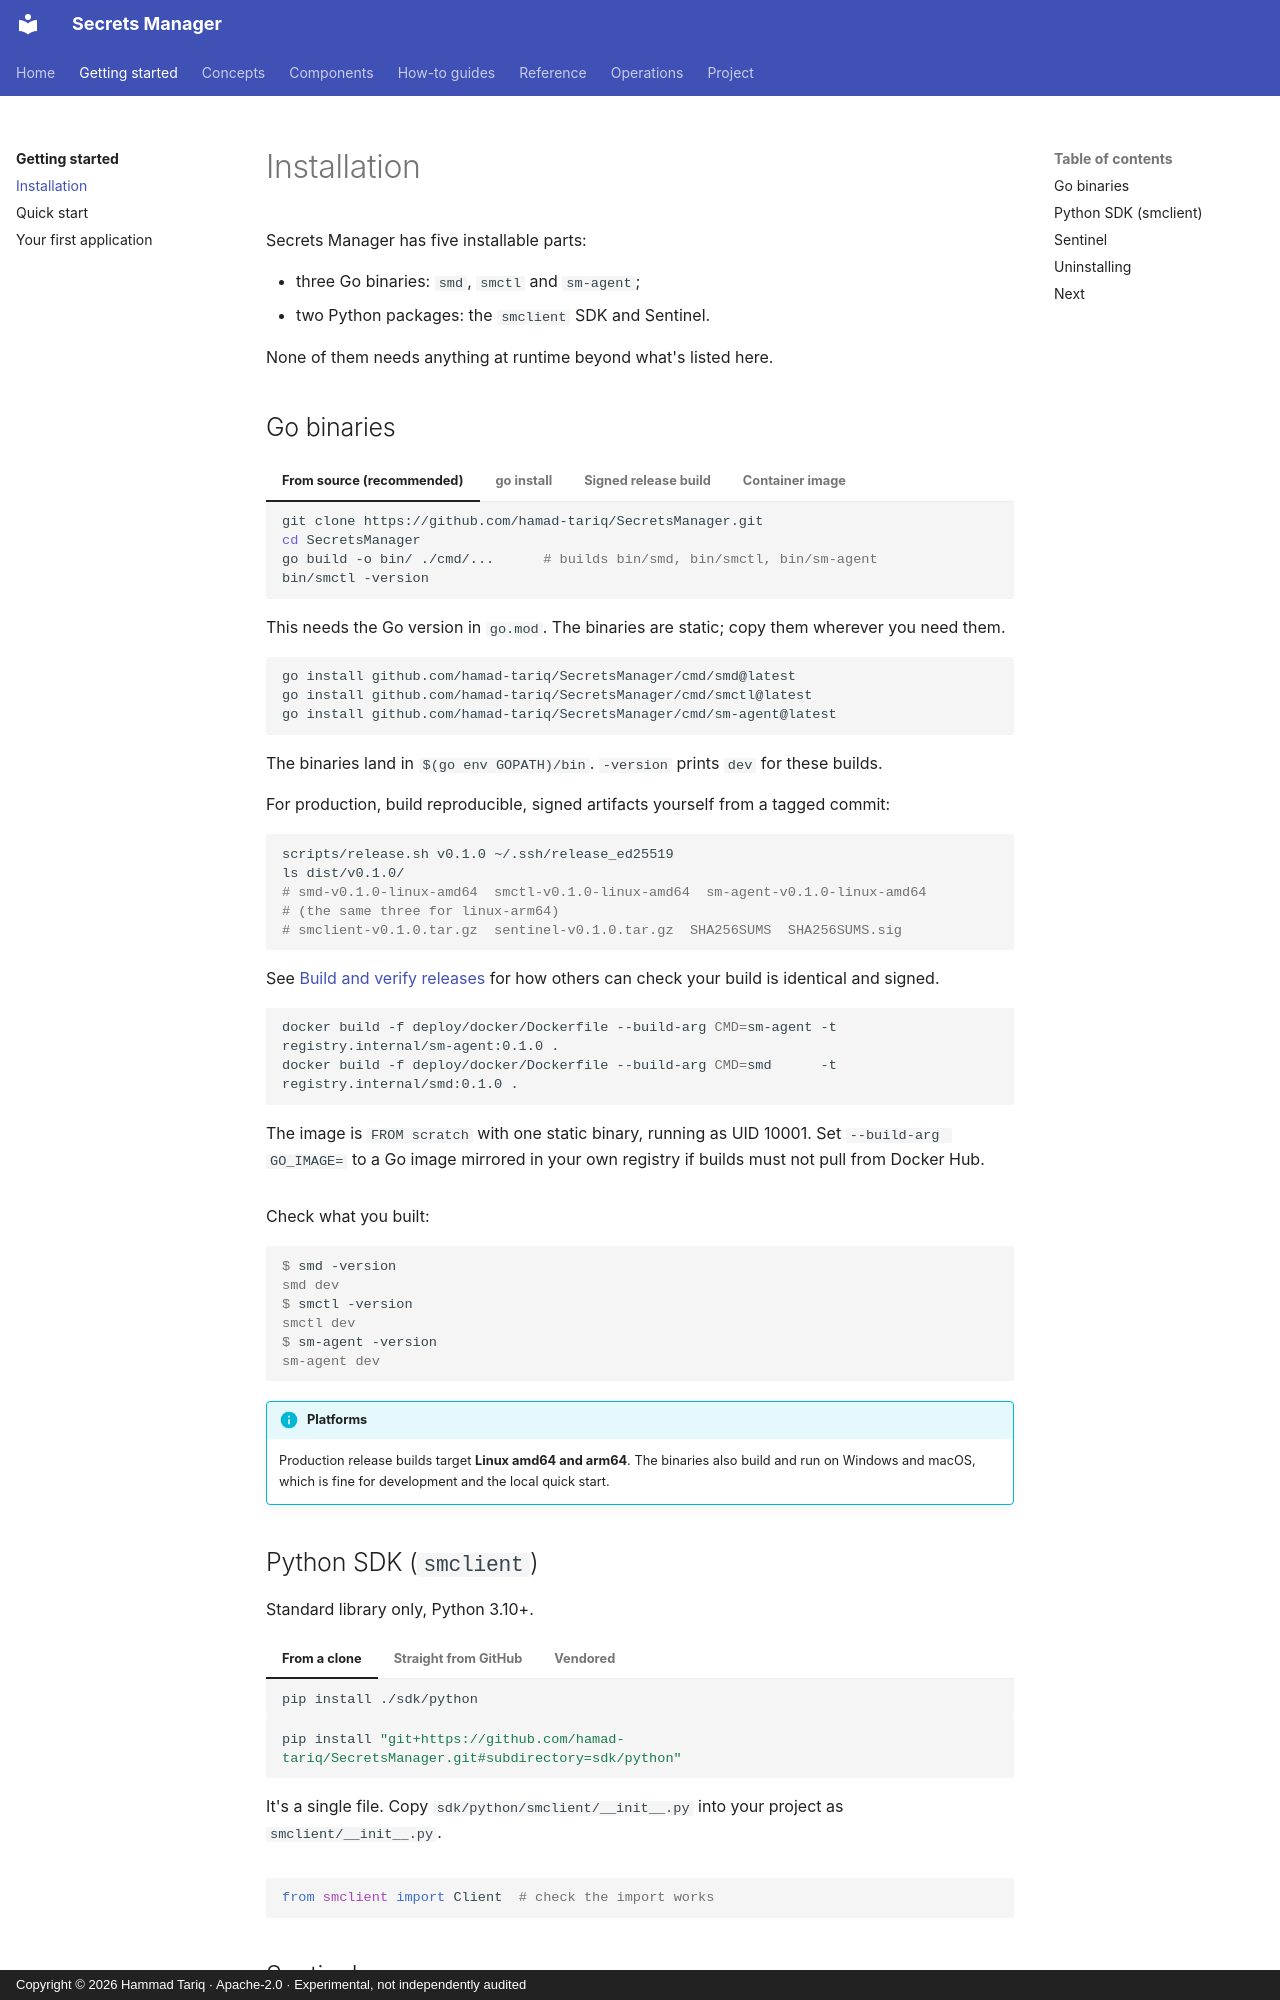

repository: hamad-tariq/SecretsManager · page: getting-started/installation/index.html · generator: mkdocs · copyright: Copyright © 2026 Hammad Tariq · Apache-2.0 · Experimental, not independently audited

# Installation

Secrets Manager has five installable parts:

- three Go binaries: `smd`, `smctl` and `sm-agent`;
- two Python packages: the `smclient` SDK and Sentinel.

None of them needs anything at runtime beyond what's listed here.

## Go binaries

=== "From source (recommended)"

    ```bash
    git clone https://github.com/hamad-tariq/SecretsManager.git
    cd SecretsManager
    go build -o bin/ ./cmd/...      # builds bin/smd, bin/smctl, bin/sm-agent
    bin/smctl -version
    ```

    This needs the Go version in `go.mod`. The binaries are static; copy them wherever you need them.

=== "go install"

    ```bash
    go install github.com/hamad-tariq/SecretsManager/cmd/smd@latest
    go install github.com/hamad-tariq/SecretsManager/cmd/smctl@latest
    go install github.com/hamad-tariq/SecretsManager/cmd/sm-agent@latest
    ```

    The binaries land in `$(go env GOPATH)/bin`. `-version` prints `dev` for these builds.

=== "Signed release build"

    For production, build reproducible, signed artifacts yourself from a tagged commit:

    ```bash
    scripts/release.sh v0.1.0 ~/.ssh/release_ed25519
    ls dist/v0.1.0/
    # smd-v0.1.0-linux-amd64  smctl-v0.1.0-linux-amd64  sm-agent-v0.1.0-linux-amd64
    # (the same three for linux-arm64)
    # smclient-v0.1.0.tar.gz  sentinel-v0.1.0.tar.gz  SHA256SUMS  SHA256SUMS.sig
    ```

    See [Build and verify releases](../guides/releases.md) for how others can check your build is identical and signed.

=== "Container image"

    ```bash
    docker build -f deploy/docker/Dockerfile --build-arg CMD=sm-agent -t registry.internal/sm-agent:0.1.0 .
    docker build -f deploy/docker/Dockerfile --build-arg CMD=smd      -t registry.internal/smd:0.1.0 .
    ```

    The image is `FROM scratch` with one static binary, running as UID 10001. Set `--build-arg GO_IMAGE=` to a Go image mirrored in your own registry if builds must not pull from Docker Hub.

Check what you built:

```console
$ smd -version
smd dev
$ smctl -version
smctl dev
$ sm-agent -version
sm-agent dev
```

!!! info "Platforms"
    Production release builds target **Linux amd64 and arm64**. The binaries also build and run on Windows and macOS, which is fine for development and the local quick start.
